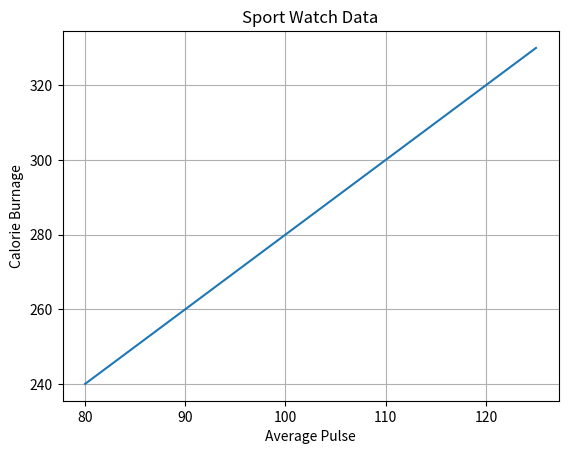

Write Python code to recreate this figure.
import numpy as np
import matplotlib.pyplot as plt

x=np.array([80,85,90,95,100,105,110,115,120,125])
y=np.array([240,250,260,270,280,290,300,310,320,330])

plt.title("Sport Watch Data")
plt.xlabel("Average Pulse")
plt.ylabel("Calorie Burnage")  

plt.plot(x,y)
plt.grid()
plt.show()
